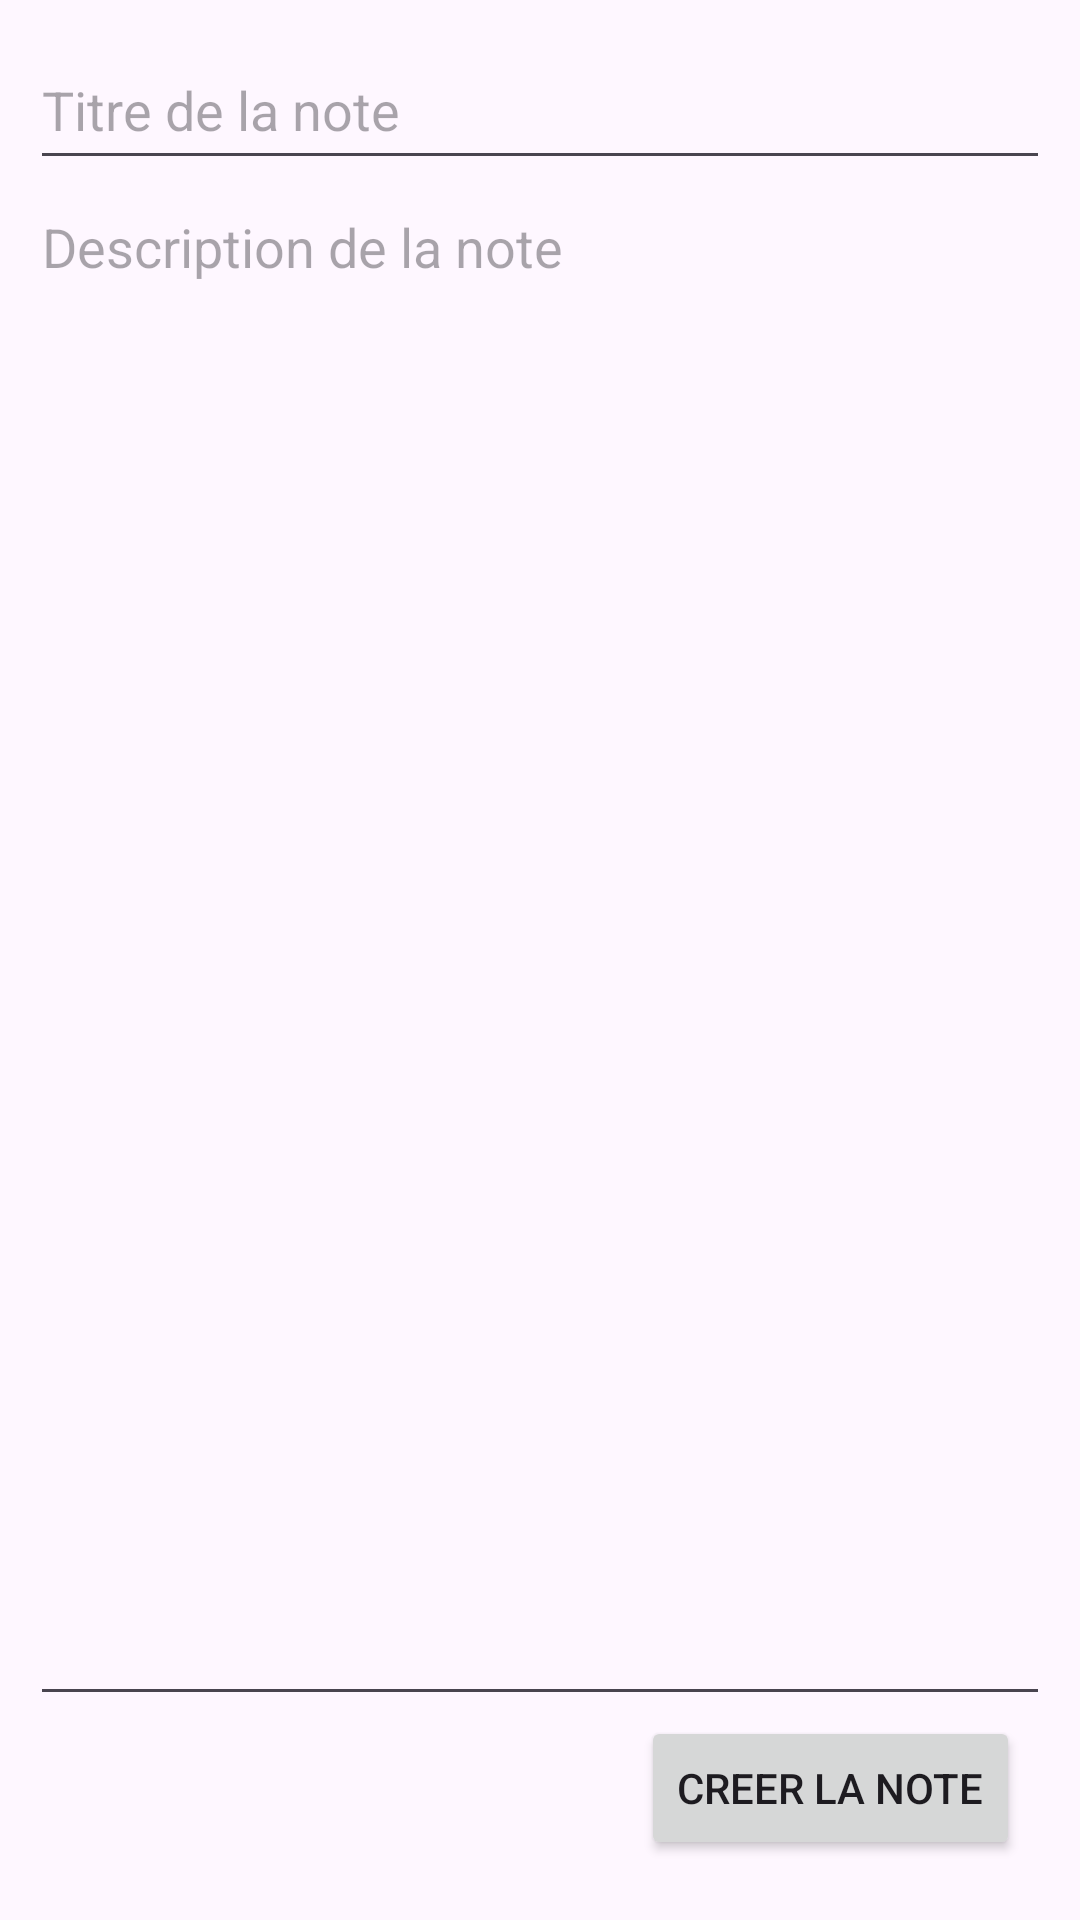

This screen was rendered from an Android layout file. Write that file and the resources it references.
<!-- AndroidManifest.xml: application theme Theme.NoteApp -->
<!-- res/layout/activity_create_note.xml -->
<?xml version="1.0" encoding="utf-8"?>
<androidx.constraintlayout.widget.ConstraintLayout xmlns:android="http://schemas.android.com/apk/res/android"
    xmlns:app="http://schemas.android.com/apk/res-auto"
    xmlns:tools="http://schemas.android.com/tools"
    android:id="@+id/main"
    android:layout_width="match_parent"
    android:layout_height="match_parent"
    android:padding="10dp"
    tools:context=".CreateNoteActivity">

    <EditText
        android:id="@+id/note_title_edit_text"
        android:layout_width="match_parent"
        android:layout_height="wrap_content"
        android:minHeight="50dp"
        android:hint="@string/note_title"
        app:layout_constraintTop_toTopOf="parent"
        app:layout_constraintStart_toStartOf="parent"
        app:layout_constraintEnd_toEndOf="parent"
        android:importantForAutofill="no"
        android:inputType="text" />

    <EditText
        android:id="@+id/note_desc_edit_text"
        android:layout_width="match_parent"
        android:layout_height="0dp"
        android:hint="@string/note_description"
        android:gravity="top"
        app:layout_constraintTop_toBottomOf="@id/note_title_edit_text"
        app:layout_constraintBottom_toTopOf="@id/create_note_button"
        app:layout_constraintStart_toStartOf="parent"
        app:layout_constraintEnd_toEndOf="parent"
        android:importantForAutofill="no"
        android:inputType="textMultiLine" />

    <Button
        android:id="@+id/create_note_button"
        android:layout_width="wrap_content"
        android:layout_height="wrap_content"
        android:layout_margin="10dp"
        android:text="@string/create_note"
        app:layout_constraintBottom_toBottomOf="parent"
        app:layout_constraintEnd_toEndOf="parent" />

</androidx.constraintlayout.widget.ConstraintLayout>
<!-- resources referenced by this layout -->
<resources>
  <string name="create_note">Creer la note</string>
  <string name="note_description">Description de la note</string>
  <string name="note_title">Titre de la note</string>
  <style name="Theme.NoteApp" parent="Base.Theme.NoteApp" />
  <style name="Base.Theme.NoteApp" parent="Theme.Material3.DayNight.NoActionBar">
          
          
  
          
          <item name="colorPrimary">@color/darker</item>
          <item name="colorPrimaryVariant">@color/dark_grey</item>
          <item name="colorOnPrimary">@color/white</item>
  
          
          <item name="colorSecondary">@color/green</item>
          <item name="colorSecondaryVariant">@color/lighter_green</item>
          <item name="colorOnSecondary">@color/dark_grey</item>
      </style>
  <color name="darker">#121212</color>
  <color name="dark_grey">#212121</color>
  <color name="white">#FFFFFFFF</color>
  <color name="green">#1DB954</color>
  <color name="lighter_green">#1ED760</color>
</resources>
